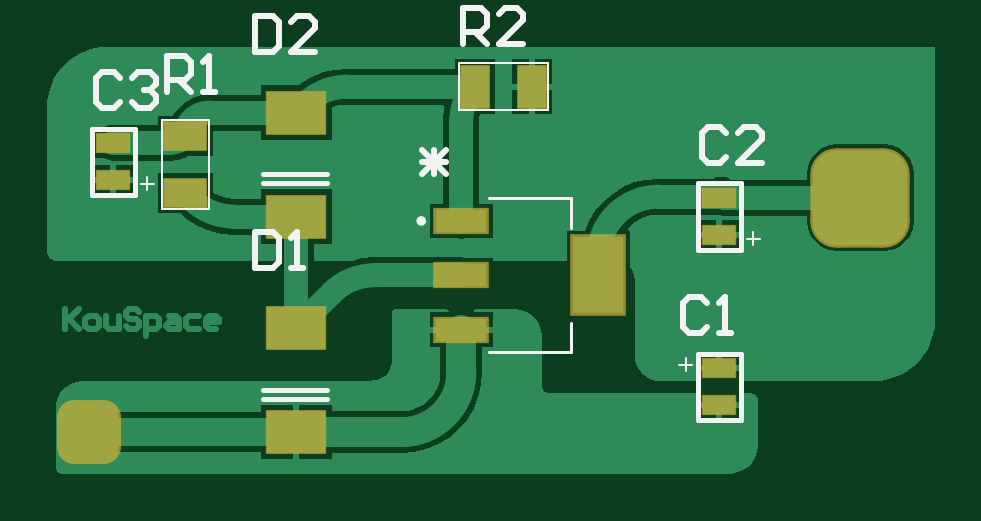
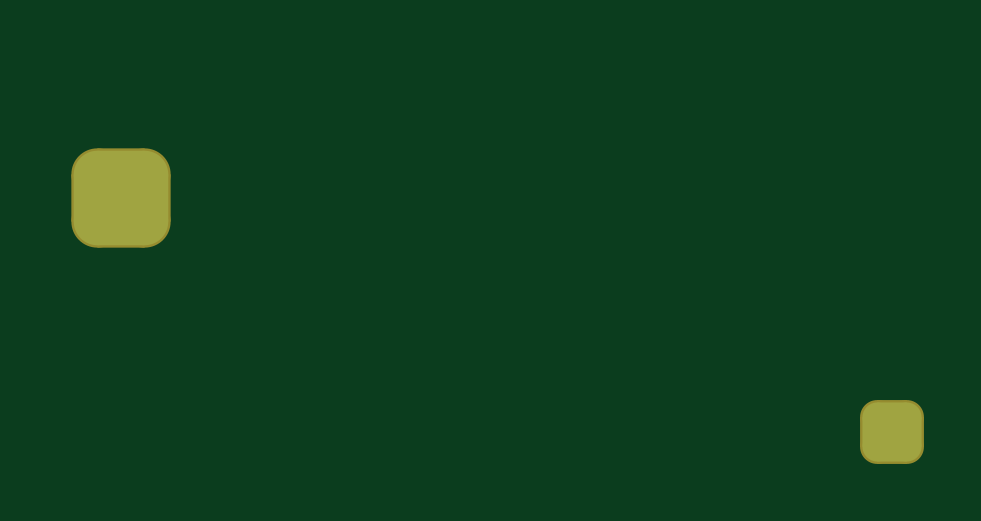
Circuit board: 9 layer files. Board 37.6 x 18.1 mm.
- bottom_copper: lm317.GBL (1220 bytes)
- bottom_silk: lm317.GBO (284 bytes)
- paste: lm317.GBP (282 bytes)
- bottom_mask: lm317.GBS (1193 bytes)
- outline: lm317.GKO (287 bytes)
- top_copper: lm317.GTL (11730 bytes)
- top_silk: lm317.GTO (3284 bytes)
- paste: lm317.GTP (875 bytes)
- top_mask: lm317.GTS (1781 bytes)

=== bottom_copper: lm317.GBL (1220 bytes, source withheld) ===
=== bottom_silk: lm317.GBO ===
G04*
G04 #@! TF.GenerationSoftware,Altium Limited,Altium Designer,22.9.1 (49)*
G04*
G04 Layer_Color=32896*
%FSLAX25Y25*%
%MOIN*%
G70*
G04*
G04 #@! TF.SameCoordinates,7F83523E-A3D8-4692-9F7C-F7BD391A3CC7*
G04*
G04*
G04 #@! TF.FilePolarity,Positive*
G04*
G01*
G75*
M02*

=== paste: lm317.GBP ===
G04*
G04 #@! TF.GenerationSoftware,Altium Limited,Altium Designer,22.9.1 (49)*
G04*
G04 Layer_Color=128*
%FSLAX25Y25*%
%MOIN*%
G70*
G04*
G04 #@! TF.SameCoordinates,7F83523E-A3D8-4692-9F7C-F7BD391A3CC7*
G04*
G04*
G04 #@! TF.FilePolarity,Positive*
G04*
G01*
G75*
M02*

=== bottom_mask: lm317.GBS (1193 bytes, source withheld) ===
=== outline: lm317.GKO ===
G04*
G04 #@! TF.GenerationSoftware,Altium Limited,Altium Designer,22.9.1 (49)*
G04*
G04 Layer_Color=16711935*
%FSLAX25Y25*%
%MOIN*%
G70*
G04*
G04 #@! TF.SameCoordinates,7F83523E-A3D8-4692-9F7C-F7BD391A3CC7*
G04*
G04*
G04 #@! TF.FilePolarity,Positive*
G04*
G01*
G75*
M02*

=== top_copper: lm317.GTL (11730 bytes, source omitted) ===
=== top_silk: lm317.GTO ===
G04*
G04 #@! TF.GenerationSoftware,Altium Limited,Altium Designer,22.9.1 (49)*
G04*
G04 Layer_Color=65535*
%FSLAX25Y25*%
%MOIN*%
G70*
G04*
G04 #@! TF.SameCoordinates,7F83523E-A3D8-4692-9F7C-F7BD391A3CC7*
G04*
G04*
G04 #@! TF.FilePolarity,Positive*
G04*
G01*
G75*
%ADD10C,0.00787*%
%ADD11C,0.00500*%
%ADD12C,0.00394*%
%ADD13C,0.01000*%
D10*
X488701Y381610D02*
G03*
X488701Y381610I-394J0D01*
G01*
X461988Y353490D02*
X472618D01*
X461988Y351915D02*
X472618D01*
X461988Y389425D02*
X472618D01*
X461988Y387850D02*
X472618D01*
X541543Y348488D02*
Y359512D01*
X534457Y348488D02*
X541543D01*
X534457D02*
Y359512D01*
X541543D01*
X534457Y376839D02*
Y387862D01*
X541543D01*
Y376839D02*
Y387862D01*
X534457Y376839D02*
X541543D01*
X433457Y385988D02*
Y397012D01*
X440543D01*
Y385988D02*
Y397012D01*
X433457Y385988D02*
X440543D01*
D11*
X499528Y359760D02*
X513307D01*
Y364642D01*
X499528Y385350D02*
X513307D01*
Y380469D02*
Y385350D01*
D12*
X445063Y398480D02*
X452937D01*
X445063Y383520D02*
Y398480D01*
Y383520D02*
X452937D01*
Y398480D01*
X509480Y400063D02*
Y407937D01*
X494520D02*
X509480D01*
X494520Y400063D02*
Y407937D01*
Y400063D02*
X509480D01*
X532357Y358724D02*
Y356625D01*
X533406Y357675D02*
X531307D01*
X543643Y377626D02*
Y379725D01*
X542594Y378676D02*
X544693D01*
X442643Y386776D02*
Y388875D01*
X441594Y387825D02*
X443693D01*
D13*
X495300Y411100D02*
Y417098D01*
X498299D01*
X499299Y416098D01*
Y414099D01*
X498299Y413099D01*
X495300D01*
X497299D02*
X499299Y411100D01*
X505297D02*
X501298D01*
X505297Y415099D01*
Y416098D01*
X504297Y417098D01*
X502298D01*
X501298Y416098D01*
X445900Y403100D02*
Y409098D01*
X448899D01*
X449899Y408098D01*
Y406099D01*
X448899Y405099D01*
X445900D01*
X447899D02*
X449899Y403100D01*
X451898D02*
X453897D01*
X452898D01*
Y409098D01*
X451898Y408098D01*
X460600Y415698D02*
Y409700D01*
X463599D01*
X464599Y410700D01*
Y414698D01*
X463599Y415698D01*
X460600D01*
X470597Y409700D02*
X466598D01*
X470597Y413699D01*
Y414698D01*
X469597Y415698D01*
X467598D01*
X466598Y414698D01*
X460600Y379763D02*
Y373765D01*
X463599D01*
X464599Y374764D01*
Y378763D01*
X463599Y379763D01*
X460600D01*
X466598Y373765D02*
X468597D01*
X467598D01*
Y379763D01*
X466598Y378763D01*
X438099Y405398D02*
X437099Y406398D01*
X435100D01*
X434100Y405398D01*
Y401400D01*
X435100Y400400D01*
X437099D01*
X438099Y401400D01*
X440098Y405398D02*
X441098Y406398D01*
X443097D01*
X444097Y405398D01*
Y404399D01*
X443097Y403399D01*
X442097D01*
X443097D01*
X444097Y402399D01*
Y401400D01*
X443097Y400400D01*
X441098D01*
X440098Y401400D01*
X539099Y396249D02*
X538099Y397249D01*
X536100D01*
X535100Y396249D01*
Y392250D01*
X536100Y391250D01*
X538099D01*
X539099Y392250D01*
X545097Y391250D02*
X541098D01*
X545097Y395249D01*
Y396249D01*
X544097Y397249D01*
X542098D01*
X541098Y396249D01*
X535899Y367898D02*
X534899Y368898D01*
X532900D01*
X531900Y367898D01*
Y363900D01*
X532900Y362900D01*
X534899D01*
X535899Y363900D01*
X537898Y362900D02*
X539897D01*
X538898D01*
Y368898D01*
X537898Y367898D01*
X488500Y393398D02*
X492499Y389400D01*
X488500D02*
X492499Y393398D01*
X488500Y391399D02*
X492499D01*
X490499Y389400D02*
Y393398D01*
M02*

=== paste: lm317.GTP ===
G04*
G04 #@! TF.GenerationSoftware,Altium Limited,Altium Designer,22.9.1 (49)*
G04*
G04 Layer_Color=8421504*
%FSLAX25Y25*%
%MOIN*%
G70*
G04*
G04 #@! TF.SameCoordinates,7F83523E-A3D8-4692-9F7C-F7BD391A3CC7*
G04*
G04*
G04 #@! TF.FilePolarity,Positive*
G04*
G01*
G75*
%ADD14R,0.09843X0.07087*%
%ADD15R,0.08465X0.12795*%
%ADD16R,0.08465X0.03740*%
%ADD17R,0.07087X0.04724*%
%ADD18R,0.05512X0.03150*%
%ADD19R,0.04724X0.07087*%
D14*
X467500Y363726D02*
D03*
Y346403D02*
D03*
Y399661D02*
D03*
Y382339D02*
D03*
D15*
X517835Y372555D02*
D03*
D16*
X495000Y363500D02*
D03*
Y372555D02*
D03*
Y381610D02*
D03*
D17*
X449000Y395724D02*
D03*
Y386276D02*
D03*
D18*
X538000Y357150D02*
D03*
Y350850D02*
D03*
Y379201D02*
D03*
Y385500D02*
D03*
X437000Y388350D02*
D03*
Y394650D02*
D03*
D19*
X506724Y404000D02*
D03*
X497276D02*
D03*
M02*

=== top_mask: lm317.GTS (1781 bytes, source withheld) ===
